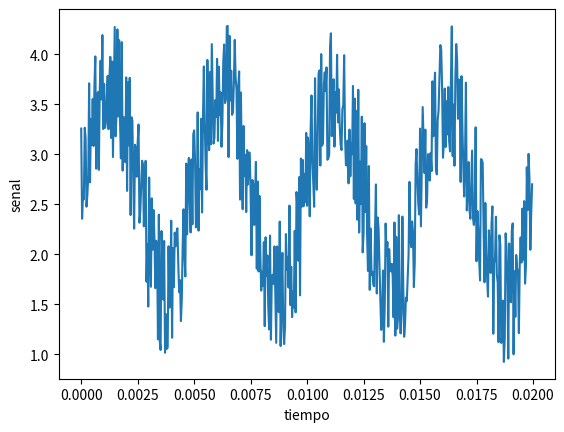

This figure's Python source:
#Ejercicio4
# 'y' es una senal en funcion del tiempo 't' con las unidades descritas en el codigo.
# a. Grafique la senal en funcion del tiempo en la figura 'senal.png' ('y' vs. 't')
# b. Calule la transformada de Fourier (sin utilizar funciones de fast fourier transform) y
# grafique la norma de la transformada en funcion de la frecuencia (figura 'fourier.png')
# c. Lleve a cero los coeficientes de Fourier con frecuencias mayores que 10000 Hz y calcule 
# la transformada inversa para graficar la nueva senal (figura 'filtro.png')

import numpy as np
import matplotlib
matplotlib.use('Agg')
import matplotlib.pyplot as plt

n = 512 # number of point in the whole interval
f = 200.0 #  frequency in Hz
dt = 1 / (f * 128 ) #128 samples per frequency
t = np.linspace( 0, (n-1)*dt, n) 
y = np.sin(2 * np.pi * f * t) + np.cos(2 * np.pi * f * t * t)
noise = 1.4*(np.random.rand(n)+0.7)
y  =  y + noise
#grafica 

plt.plot(t,y)
plt.xlabel("tiempo")
plt.ylabel("senal")
plt.savefig("senal.png")
plt.figure()


